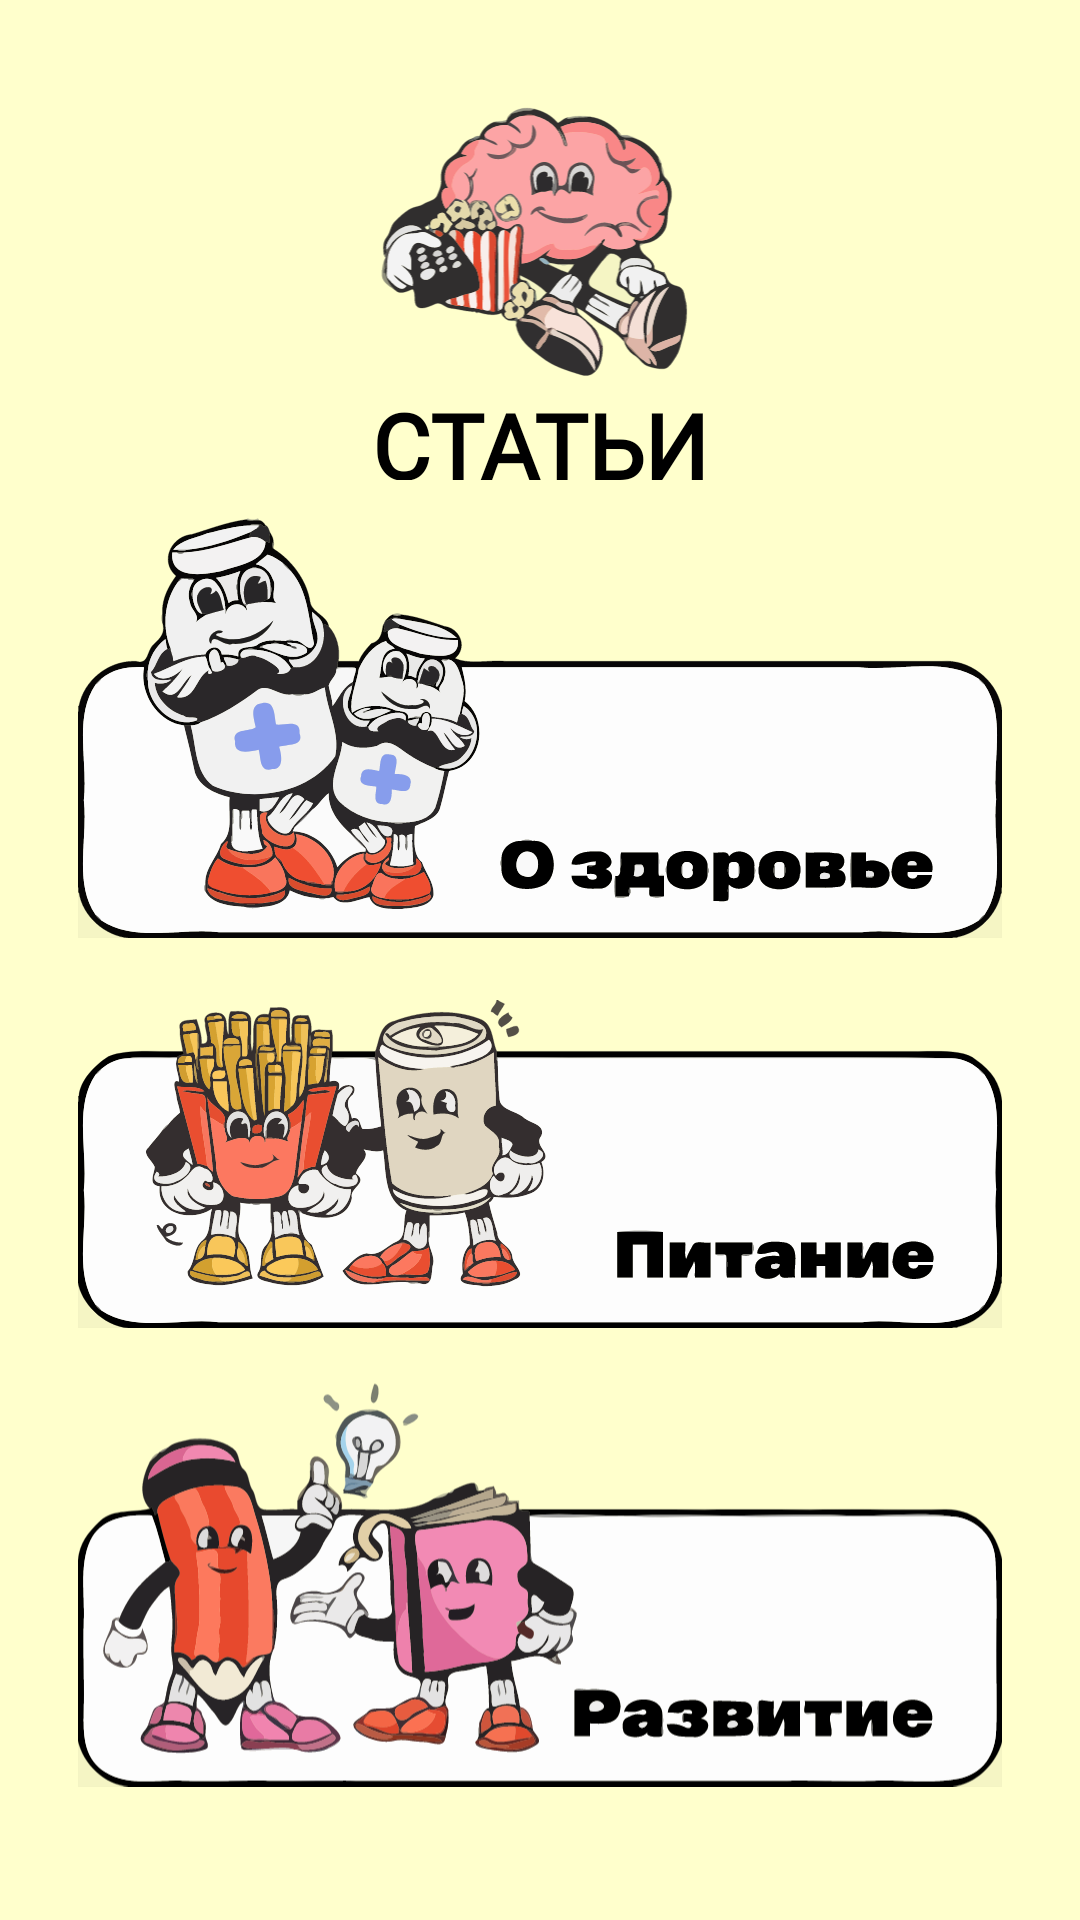

Layout XML and referenced resources for this Android screen:
<!-- AndroidManifest.xml: application theme Theme.LittleGuy -->
<!-- res/layout/fragment_article_list.xml -->
<?xml version="1.0" encoding="utf-8"?>
<androidx.constraintlayout.widget.ConstraintLayout
    xmlns:android="http://schemas.android.com/apk/res/android"
    xmlns:app="http://schemas.android.com/apk/res-auto"
    android:layout_width="match_parent"
    android:layout_height="match_parent"
    android:background="@color/primary_color">

    <androidx.constraintlayout.widget.Guideline
        android:id="@+id/guideline_start"
        android:layout_width="0dp"
        android:layout_height="0dp"
        android:orientation="vertical"
        app:layout_constraintGuide_percent="0.05" />

    <androidx.constraintlayout.widget.Guideline
        android:id="@+id/guideline_end"
        android:layout_width="0dp"
        android:layout_height="0dp"
        android:orientation="vertical"
        app:layout_constraintGuide_percent="0.95" />

    <androidx.constraintlayout.widget.Guideline
        android:id="@+id/guideline_top"
        android:layout_width="0dp"
        android:layout_height="0dp"
        android:orientation="horizontal"
        app:layout_constraintGuide_percent="0.05" />

    <androidx.constraintlayout.widget.Guideline
        android:id="@+id/guideline_bottom"
        android:layout_width="0dp"
        android:layout_height="0dp"
        android:orientation="horizontal"
        app:layout_constraintGuide_percent="0.95" />

    <androidx.constraintlayout.widget.Guideline
        android:id="@+id/guideline_logo"
        android:layout_width="0dp"
        android:layout_height="0dp"
        android:orientation="horizontal"
        app:layout_constraintGuide_percent="0.2" />

    <androidx.constraintlayout.widget.Guideline
        android:id="@+id/guideline_title"
        android:layout_width="0dp"
        android:layout_height="0dp"
        android:orientation="horizontal"
        app:layout_constraintGuide_percent="0.25" />

    <ImageView
        android:layout_width="0dp"
        android:layout_height="0dp"
        android:adjustViewBounds="true"
        android:scaleType="fitCenter"
        android:src="@drawable/ic_brain_character"
        app:layout_constraintBottom_toTopOf="@+id/guideline_logo"
        app:layout_constraintEnd_toEndOf="@id/guideline_end"
        app:layout_constraintStart_toStartOf="@id/guideline_start"
        app:layout_constraintTop_toTopOf="@+id/guideline_top" />

    <TextView
        android:layout_width="0dp"
        android:layout_height="0dp"
        android:fontFamily="@font/mtscompact_black"
        android:gravity="center"
        android:text="@string/article_list_title"
        android:textColor="@color/black"
        android:textSize="30sp"
        android:textStyle="bold"
        app:layout_constraintBottom_toTopOf="@+id/guideline_title"
        app:layout_constraintEnd_toEndOf="@id/guideline_end"
        app:layout_constraintStart_toStartOf="@id/guideline_start"
        app:layout_constraintTop_toTopOf="@+id/guideline_logo" />

    <androidx.constraintlayout.widget.ConstraintLayout
        android:layout_width="0dp"
        android:layout_height="0dp"
        app:layout_constraintBottom_toBottomOf="@id/guideline_bottom"
        app:layout_constraintEnd_toEndOf="@id/guideline_end"
        app:layout_constraintStart_toStartOf="@id/guideline_start"
        app:layout_constraintTop_toTopOf="@id/guideline_title">

        <ImageView
            android:id="@+id/btn_health_article"
            android:layout_width="0dp"
            android:layout_height="0dp"
            android:adjustViewBounds="true"
            android:scaleType="fitCenter"
            android:layout_margin="8dp"
            android:src="@drawable/btn_health_article"
            app:layout_constraintBottom_toTopOf="@+id/btn_food_article"
            app:layout_constraintEnd_toEndOf="parent"
            app:layout_constraintStart_toStartOf="parent"
            app:layout_constraintTop_toTopOf="parent"
            app:layout_constraintVertical_weight="1" />

        <ImageView
            android:id="@+id/btn_food_article"
            android:layout_width="0dp"
            android:layout_height="0dp"
            android:adjustViewBounds="true"
            android:scaleType="fitCenter"
            android:layout_margin="8dp"
            android:src="@drawable/btn_food_article"
            app:layout_constraintBottom_toBottomOf="@+id/btn_promotion_article"
            app:layout_constraintEnd_toEndOf="parent"
            app:layout_constraintStart_toStartOf="parent"
            app:layout_constraintTop_toBottomOf="@+id/btn_health_article"
            app:layout_constraintVertical_weight="0.8" />

        <ImageView
            android:id="@+id/btn_promotion_article"
            android:layout_width="0dp"
            android:layout_height="0dp"
            android:adjustViewBounds="true"
            android:scaleType="fitCenter"
            android:layout_margin="8dp"
            android:src="@drawable/btn_promotion_article"
            app:layout_constraintBottom_toBottomOf="parent"
            app:layout_constraintEnd_toEndOf="parent"
            app:layout_constraintStart_toStartOf="parent"
            app:layout_constraintTop_toBottomOf="@+id/btn_food_article"
            app:layout_constraintVertical_weight="1" />
    </androidx.constraintlayout.widget.ConstraintLayout>
</androidx.constraintlayout.widget.ConstraintLayout>
<!-- resources referenced by this layout -->
<resources>
  <color name="black">#FF000000</color>
  <color name="primary_color">#FFFFFFCC</color>
  <!-- drawable btn_food_article: vector/xml drawable (drawable, 172587 chars, omitted) -->
  <!-- drawable btn_health_article: vector/xml drawable (drawable, 138237 chars, omitted) -->
  <!-- drawable btn_promotion_article: vector/xml drawable (drawable, 206357 chars, omitted) -->
  <!-- drawable ic_brain_character: vector/xml drawable (drawable, 164705 chars, omitted) -->
  <string name="article_list_title">СТАТЬИ</string>
  <style name="Theme.LittleGuy" parent="Theme.AppCompat.NoActionBar">
      </style>
</resources>
